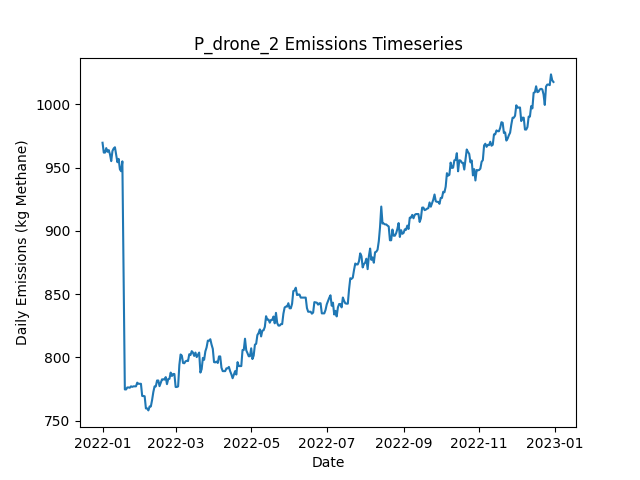

Source data for this figure (header and first rows):
Date, Daily Emissions (Kg Methane), Daily Mitigable Emissions (Kg Methane), Daily Non-Mitigable Emissions (Kg Methan…, Daily Cost ($), Active Leaks, New Leaks, Leaks Repaired, Leaks Naturally Repaired, Leaks Tagged, Daily Repair Cost ($), Daily Natural Repair Cost ($), drone Deployment Cost ($), drone Sites flagged for Follow-Up, drone Leaks tagged for repair, drone Sites Visited, drone Travel Time (Minutes), drone Survey Time (Minutes), OGI_FU_persitehigh Deployment Cost ($), OGI_FU_persitehigh Sites flagged for Fol…, OGI_FU_persitehigh Leaks tagged for repa…, OGI_FU_persitehigh Sites Visited, OGI_FU_persitehigh Travel Time (Minutes), OGI_FU_persitehigh Survey Time (Minutes)
2022-01-01, 969.7, 597.1, 372.6, 500, 341, 343, 0, 1, 0.00000, 0.00000, 200, 500, 0, , 9, 300, 180, 0.00000, , 0, 0, 0, 0
2022-01-02, 961.9, 591.2, 370.7, 500, 340, 1, 0, 1, 0.00000, 0.00000, 200, 500, 0, , 1, 30, 20, 0.00000, , 0, 0, 0, 0
2022-01-03, 961.9, 591.2, 370.7, 5512, 340, 0, 0, 0, 38, 0.00000, 0.00000, 0.00000, 5, , 0, 0, 0, 5512, , 38, 3, 120, 360
2022-01-04, 965.4, 592.8, 372.6, 5512, 342, 2, 0, 0, 28, 0.00000, 0.00000, 0.00000, 0, , 0, 0, 0, 5512, , 28, 2, 60, 240
2022-01-05, 962.5, 589.9, 372.6, 0.00000, 340, 0, 0, 2, 0.00000, 0.00000, 400, 0.00000, 0, , 0, 0, 0, 0.00000, , 0, 0, 0, 0
2022-01-06, 963.9, 591.5, 372.4, 0.00000, 340, 1, 0, 0, 0.00000, 0.00000, 0.00000, 0.00000, 0, , 0, 0, 0, 0.00000, , 0, 0, 0, 0
2022-01-07, 960.5, 588.1, 372.4, 0.00000, 340, 1, 0, 1, 0.00000, 0.00000, 200, 0.00000, 0, , 0, 0, 0, 0.00000, , 0, 0, 0, 0
2022-01-08, 955.2, 582.8, 372.4, 0.00000, 341, 2, 0, 1, 0.00000, 0.00000, 200, 0.00000, 0, , 0, 0, 0, 0.00000, , 0, 0, 0, 0
2022-01-09, 963.2, 588.8, 374.4, 0.00000, 343, 3, 0, 0, 0.00000, 0.00000, 0.00000, 0.00000, 0, , 0, 0, 0, 0.00000, , 0, 0, 0, 0
2022-01-10, 965.2, 591.5, 373.7, 0.00000, 343, 1, 0, 0, 0.00000, 0.00000, 0.00000, 0.00000, 0, , 0, 0, 0, 0.00000, , 0, 0, 0, 0
2022-01-11, 966.1, 594.4, 371.7, 0.00000, 344, 2, 0, 0, 0.00000, 0.00000, 0.00000, 0.00000, 0, , 0, 0, 0, 0.00000, , 0, 0, 0, 0
2022-01-12, 960.1, 588.3, 371.7, 0.00000, 343, 1, 0, 1, 0.00000, 0.00000, 200, 0.00000, 0, , 0, 0, 0, 0.00000, , 0, 0, 0, 0
2022-01-13, 954.3, 582.5, 371.7, 0.00000, 342, 1, 0, 2, 0.00000, 0.00000, 400, 0.00000, 0, , 0, 0, 0, 0.00000, , 0, 0, 0, 0
2022-01-14, 957, 585.2, 371.7, 0.00000, 343, 2, 0, 0, 0.00000, 0.00000, 0.00000, 0.00000, 0, , 0, 0, 0, 0.00000, , 0, 0, 0, 0
2022-01-15, 948.7, 576.9, 371.7, 0.00000, 342, 0, 0, 1, 0.00000, 0.00000, 200, 0.00000, 0, , 0, 0, 0, 0.00000, , 0, 0, 0, 0
2022-01-16, 947.2, 577.4, 369.8, 0.00000, 342, 1, 0, 0, 0.00000, 0.00000, 0.00000, 0.00000, 0, , 0, 0, 0, 0.00000, , 0, 0, 0, 0
2022-01-17, 955, 585.7, 369.3, 0.00000, 342, 1, 0, 0, 0.00000, 0.00000, 0.00000, 0.00000, 0, , 0, 0, 0, 0.00000, , 0, 0, 0, 0
2022-01-18, 863.6, 492.3, 371.3, 6400, 312, 2, 32, 0, 0.00000, 6400, 0.00000, 0.00000, 0, , 0, 0, 0, 0.00000, , 0, 0, 0, 0
2022-01-19, 774.6, 403.3, 371.3, 4800, 289, 1, 24, 0, 0.00000, 4800, 0.00000, 0.00000, 0, , 0, 0, 0, 0.00000, , 0, 0, 0, 0
2022-01-20, 774.6, 403.3, 371.3, 0.00000, 289, 1, 0, 0, 0.00000, 0.00000, 0.00000, 0.00000, 0, , 0, 0, 0, 0.00000, , 0, 0, 0, 0
2022-01-21, 776.2, 404.9, 371.3, 0.00000, 290, 1, 0, 0, 0.00000, 0.00000, 0.00000, 0.00000, 0, , 0, 0, 0, 0.00000, , 0, 0, 0, 0
2022-01-22, 776.2, 404.9, 371.3, 0.00000, 290, 0, 0, 0, 0.00000, 0.00000, 0.00000, 0.00000, 0, , 0, 0, 0, 0.00000, , 0, 0, 0, 0
2022-01-23, 776, 404.9, 371.1, 0.00000, 289, 0, 0, 0, 0.00000, 0.00000, 0.00000, 0.00000, 0, , 0, 0, 0, 0.00000, , 0, 0, 0, 0
2022-01-24, 777.1, 406, 371.1, 0.00000, 289, 2, 0, 2, 0.00000, 0.00000, 400, 0.00000, 0, , 0, 0, 0, 0.00000, , 0, 0, 0, 0
2022-01-25, 776.6, 406, 370.6, 0.00000, 288, 0, 0, 0, 0.00000, 0.00000, 0.00000, 0.00000, 0, , 0, 0, 0, 0.00000, , 0, 0, 0, 0
2022-01-26, 777.1, 406, 371.1, 0.00000, 289, 1, 0, 0, 0.00000, 0.00000, 0.00000, 0.00000, 0, , 0, 0, 0, 0.00000, , 0, 0, 0, 0
2022-01-27, 777.1, 406, 371.1, 0.00000, 289, 0, 0, 0, 0.00000, 0.00000, 0.00000, 0.00000, 0, , 0, 0, 0, 0.00000, , 0, 0, 0, 0
2022-01-28, 777.1, 406, 371.1, 0.00000, 289, 0, 0, 0, 0.00000, 0.00000, 0.00000, 0.00000, 0, , 0, 0, 0, 0.00000, , 0, 0, 0, 0
2022-01-29, 780, 408.9, 371.1, 0.00000, 291, 2, 0, 0, 0.00000, 0.00000, 0.00000, 0.00000, 0, , 0, 0, 0, 0.00000, , 0, 0, 0, 0
2022-01-30, 779.1, 408.5, 370.6, 0.00000, 289, 1, 0, 2, 0.00000, 0.00000, 400, 0.00000, 0, , 0, 0, 0, 0.00000, , 0, 0, 0, 0
2022-01-31, 779.1, 408.5, 370.6, 0.00000, 289, 0, 0, 0, 0.00000, 0.00000, 0.00000, 0.00000, 0, , 0, 0, 0, 0.00000, , 0, 0, 0, 0
2022-02-01, 779.1, 408.5, 370.6, 0.00000, 289, 0, 0, 0, 0.00000, 0.00000, 0.00000, 0.00000, 0, , 0, 0, 0, 0.00000, , 0, 0, 0, 0
2022-02-02, 769.4, 405.8, 363.7, 0.00000, 288, 2, 0, 2, 0.00000, 0.00000, 400, 0.00000, 0, , 0, 0, 0, 0.00000, , 0, 0, 0, 0
2022-02-03, 769.4, 405.8, 363.7, 0.00000, 288, 0, 0, 0, 0.00000, 0.00000, 0.00000, 0.00000, 0, , 0, 0, 0, 0.00000, , 0, 0, 0, 0
2022-02-04, 769.2, 405.6, 363.7, 0.00000, 287, 0, 0, 1, 0.00000, 0.00000, 200, 0.00000, 0, , 0, 0, 0, 0.00000, , 0, 0, 0, 0
2022-02-05, 759.6, 404.9, 354.7, 0.00000, 287, 2, 0, 1, 0.00000, 0.00000, 200, 0.00000, 0, , 0, 0, 0, 0.00000, , 0, 0, 0, 0
2022-02-06, 759.6, 404.9, 354.7, 0.00000, 287, 0, 0, 0, 0.00000, 0.00000, 0.00000, 0.00000, 0, , 0, 0, 0, 0.00000, , 0, 0, 0, 0
2022-02-07, 758.1, 403.3, 354.7, 0.00000, 286, 0, 0, 1, 0.00000, 0.00000, 200, 0.00000, 0, , 0, 0, 0, 0.00000, , 0, 0, 0, 0
2022-02-08, 761.2, 406, 355.2, 0.00000, 288, 2, 0, 0, 0.00000, 0.00000, 0.00000, 0.00000, 0, , 0, 0, 0, 0.00000, , 0, 0, 0, 0
2022-02-09, 761.2, 406, 355.2, 0.00000, 288, 0, 0, 0, 0.00000, 0.00000, 0.00000, 0.00000, 0, , 0, 0, 0, 0.00000, , 0, 0, 0, 0
2022-02-10, 766.3, 409.1, 357.1, 0.00000, 291, 3, 0, 0, 0.00000, 0.00000, 0.00000, 0.00000, 0, , 0, 0, 0, 0.00000, , 0, 0, 0, 0
2022-02-11, 772.6, 417.4, 355.2, 0.00000, 291, 1, 0, 0, 0.00000, 0.00000, 0.00000, 0.00000, 0, , 0, 0, 0, 0.00000, , 0, 0, 0, 0
2022-02-12, 777, 421.9, 355.2, 0.00000, 292, 1, 0, 0, 0.00000, 0.00000, 0.00000, 0.00000, 0, , 0, 0, 0, 0.00000, , 0, 0, 0, 0
2022-02-13, 777, 421.9, 355.2, 0.00000, 292, 0, 0, 0, 0.00000, 0.00000, 0.00000, 0.00000, 0, , 0, 0, 0, 0.00000, , 0, 0, 0, 0
2022-02-14, 781.7, 424.6, 357.1, 0.00000, 294, 2, 0, 0, 0.00000, 0.00000, 0.00000, 0.00000, 0, , 0, 0, 0, 0.00000, , 0, 0, 0, 0
2022-02-15, 781.7, 424.6, 357.1, 0.00000, 294, 0, 0, 0, 0.00000, 0.00000, 0.00000, 0.00000, 0, , 0, 0, 0, 0.00000, , 0, 0, 0, 0
2022-02-16, 777.2, 420.1, 357.1, 0.00000, 293, 1, 0, 1, 0.00000, 0.00000, 200, 0.00000, 0, , 0, 0, 0, 0.00000, , 0, 0, 0, 0
2022-02-17, 779.9, 422.8, 357.1, 0.00000, 294, 1, 0, 0, 0.00000, 0.00000, 0.00000, 0.00000, 0, , 0, 0, 0, 0.00000, , 0, 0, 0, 0
2022-02-18, 782.6, 425.4, 357.1, 0.00000, 295, 1, 0, 0, 0.00000, 0.00000, 0.00000, 0.00000, 0, , 0, 0, 0, 0.00000, , 0, 0, 0, 0
2022-02-19, 782.6, 425.4, 357.1, 0.00000, 295, 0, 0, 0, 0.00000, 0.00000, 0.00000, 0.00000, 0, , 0, 0, 0, 0.00000, , 0, 0, 0, 0
2022-02-20, 782.4, 427, 355.4, 0.00000, 296, 2, 0, 0, 0.00000, 0.00000, 0.00000, 0.00000, 0, , 0, 0, 0, 0.00000, , 0, 0, 0, 0
2022-02-21, 784.4, 427, 357.4, 0.00000, 297, 1, 0, 0, 0.00000, 0.00000, 0.00000, 0.00000, 0, , 0, 0, 0, 0.00000, , 0, 0, 0, 0
2022-02-22, 778.8, 421.4, 357.4, 0.00000, 294, 0, 0, 3, 0.00000, 0.00000, 600, 0.00000, 0, , 0, 0, 0, 0.00000, , 0, 0, 0, 0
2022-02-23, 782.8, 425.4, 357.4, 0.00000, 295, 2, 0, 1, 0.00000, 0.00000, 200, 0.00000, 0, , 0, 0, 0, 0.00000, , 0, 0, 0, 0
2022-02-24, 783, 425.7, 357.4, 0.00000, 296, 1, 0, 0, 0.00000, 0.00000, 0.00000, 0.00000, 0, , 0, 0, 0, 0.00000, , 0, 0, 0, 0
2022-02-25, 788, 430.1, 357.8, 0.00000, 298, 2, 0, 0, 0.00000, 0.00000, 0.00000, 0.00000, 0, , 0, 0, 0, 0.00000, , 0, 0, 0, 0
2022-02-26, 785.3, 427.5, 357.8, 0.00000, 297, 0, 0, 1, 0.00000, 0.00000, 200, 0.00000, 0, , 0, 0, 0, 0.00000, , 0, 0, 0, 0
2022-02-27, 786.8, 429.2, 357.6, 0.00000, 299, 3, 0, 0, 0.00000, 0.00000, 0.00000, 0.00000, 0, , 0, 0, 0, 0.00000, , 0, 0, 0, 0
2022-02-28, 786.8, 429.2, 357.6, 0.00000, 299, 0, 0, 0, 0.00000, 0.00000, 0.00000, 0.00000, 0, , 0, 0, 0, 0.00000, , 0, 0, 0, 0
2022-03-01, 776.6, 427.7, 348.9, 0.00000, 298, 1, 0, 1, 0.00000, 0.00000, 200, 0.00000, 0, , 0, 0, 0, 0.00000, , 0, 0, 0, 0
... 305 more rows
